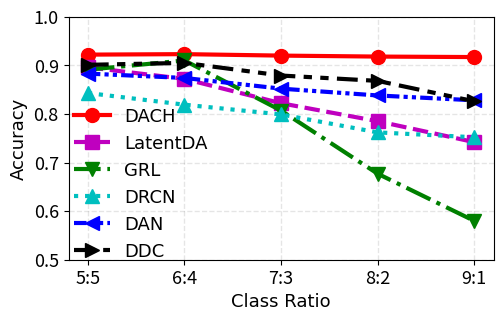

Write Python code to recreate this figure.
import matplotlib.pyplot as plt
import numpy as np 

x1 = [x for x in range(1, 6)]
x2 = [x for x in range(1, 6)]
x3 = [x for x in range(1, 6)]
x4 = [x for x in range(1, 6)]
x5 = [x for x in range(1, 6)]
x6 = [x for x in range(1, 6)]

y1 = [0.922, 0.923, 0.920, 0.918, 0.917]
y2 = [0.896, 0.872, 0.822, 0.785, 0.742]
y3 = [0.891, 0.910, 0.807, 0.677, 0.580]
y4 = [0.843, 0.819, 0.799, 0.762, 0.752]
y5 = [0.883, 0.874, 0.852, 0.838, 0.828]
y6 = [0.901, 0.905, 0.879, 0.868, 0.826]

xlabel_font = {'family' : 'Times New Roman',
               'weight' : 'normal',
               'size'   : 13
              }
ylabel_font = {'family' : 'Times New Roman',
               'weight' : 'normal',
               'size'   : 13
              }
legend_font = {'family' : 'Times New Roman',
               'weight' : 'normal',
               'size'   : 13
              }

fig, ax1 = plt.subplots(figsize=(5, 3))
ax1.grid(color='k', linestyle='--', linewidth=1,alpha=0.1)
ax1.tick_params(labelsize=13)
ax1.plot(x1, y1, color='r', label='DACH', linestyle='-', marker='o', lw = 3, ms=10)
ax1.plot(x2, y2, color='m', label='LatentDA', linestyle='--', marker='s', lw = 3, ms=10)
ax1.plot(x3, y3, color='g', label='GRL', linestyle='-.', marker='v', lw = 3, ms=10)
ax1.plot(x4, y4, color='c', label='DRCN', linestyle=':', marker='^', lw = 3, ms=10)
ax1.plot(x5, y5, color='b', label='DAN', linestyle=(0, (3, 1, 1, 1, 1, 1)), marker='<', lw = 3, ms=10)
ax1.plot(x6, y6, color='k', label='DDC', linestyle=(0, (5, 2, 2, 2, 2, 2)), marker='>', lw = 3, ms=10)

# ax1.set_title('Accuracy with Different Methods')
ax1.set_xlabel('Class Ratio', fontdict=xlabel_font);
# ax1.set_xlim([1, 5])
ax1.set_ylim([0.5, 1.0])
ax1.set_ylabel('Accuracy', fontdict=ylabel_font);
# ax1.legend(loc='upper center')
handles1, labels1 = ax1.get_legend_handles_labels()

# ax2 = ax1.twinx()
# ax2.plot(x1, y2, color='m', label='Label Prediction Loss', marker='s')
# ax2.plot(x2, y4, color='b', label='Domain Classifier Loss', marker='v')
# ax2.set_ylim([-50, 50])
# ax2.set_ylabel('Loss')
# ax2.legend(loc='lower left')
# handles2, labels2 = ax2.get_legend_handles_labels()

# handles1.extend(handles2)
# labels1.extend(labels2)

ax1.legend(handles1, labels1, loc='lower left', bbox_to_anchor=(-0.026, -0.07), frameon=False, prop=legend_font)
plt.xticks(x1, ['5:5', '6:4', '7:3', '8:2', '9:1'])

plt.subplots_adjust(top = 0.97, bottom = 0.16, left = 0.13, right = 0.98, hspace = 0, wspace = 0)
plt.savefig('fig.pdf', format='pdf', dpi=300, pad_inches = 0)
plt.show()